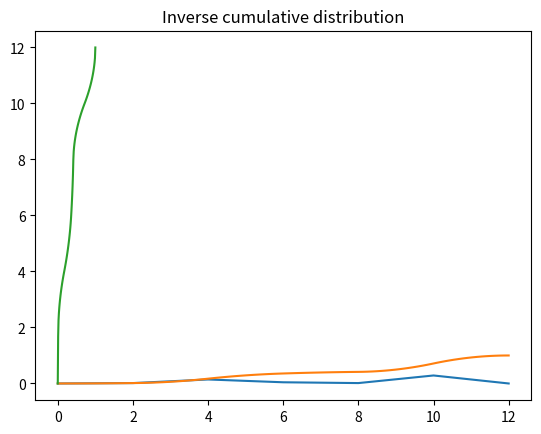

Reproduce this figure in Python.
'''
Created on Jun 21, 2018

[redacted]
'''

import numpy as np
import matplotlib.pyplot as plt

EPS = 0.00000001


def integral(m, b, x):
    return 0.5 * m * (x ** 2) + b * x


def inverse_integral(m, b, y):
    p = b/ (0.5 * m)
    q = y/(0.5 * m)
    
    #Our scenario is easy we exactly know what value we want
    if m >= 0:
        #Left value is important
        return - (p/2) + np.sqrt((p/2)**2 + q)
    else:
        #Right value is important
        return - (p/2) - np.sqrt((p/2)**2 + q)


def cumulative(cumulative_stats, x):
    
    possible_bin_ids = np.where((cumulative_stats[:,2] <= x) & (x <= cumulative_stats[:,3]))
    bin_id = possible_bin_ids[0][0] 
    stats = cumulative_stats[bin_id]
    
    return integral(stats[0], stats[1], x) - stats[4] + np.sum(cumulative_stats[:bin_id,6])
    

def inverse_cumulative(cumulative_stats, y):
    
    bin_probs = cumulative_stats[:,6]
    cumulative_probs = np.cumsum(bin_probs)
    
    # +EPS to avoid incorrect behavior caused by floating point errors
    cumulative_probs[-1] += EPS
    
    bin_id = np.where(( y <= cumulative_probs))[0][0]
    stats = cumulative_stats[bin_id]
    
    lower_cumulative_prob = 0 if bin_id == 0 else cumulative_probs[bin_id-1]
    y_perc = (y - lower_cumulative_prob) / bin_probs[bin_id]
    y_val = (stats[5] - stats[4]) * y_perc + stats[4]

    return inverse_integral(stats[0], stats[1], y_val)
    

    
def compute_cumulative_stats(x_range, y_range):
    
    #Compute representation of linear functions and cumulative probability
    cumulative_stats = []
    for i in range(len(x_range) - 1):
        y0 = y_range[i]
        y1 = y_range[i + 1]
        x0 = x_range[i]
        x1 = x_range[i + 1]

        m = (y0 - y1) / (x0 - x1)
        b = (x0 * y1 - x1 * y0) / (x0 - x1)
        
        lowest_y = integral(m,b, x0)
        highest_y = integral(m,b, x1)
        prob = highest_y - lowest_y
        
        cumulative_stats.append([m, b, x0, x1, lowest_y, highest_y, prob])
        
    return np.array(cumulative_stats, dtype=np.float64)



if __name__ == '__main__':
    
    #Create distribution
    y_range = [0., 10, 100, 30, 10, 200, 0.]
    x_range = [0.,  2,  4.,  6,  8,  10, 12]
    x_range, y_range = np.array(x_range), np.array(y_range)
    auc = np.trapz(y_range, x_range)
    y_range = y_range / auc
    
    cumulative_stats = compute_cumulative_stats(x_range, y_range)
    
    
    
    #Plot distribution
    plt.title("Actual distribution")
    plt.plot(x_range, y_range)
    plt.show()
    
    
    
    #Plot cumulative distribution
    x_domain = np.linspace(np.min(x_range), np.max(x_range), 100)
    y_domain = np.zeros(len(x_domain))
    for i, x_val in enumerate(x_domain):
        y_domain[i] = cumulative(cumulative_stats, x_val)
    
    plt.title("Cumulative distribution")
    plt.plot(x_domain, y_domain)
    plt.show()
    
    
    
    #Plot inverse cumulative distribution
    x_domain = np.linspace(0, 1, 100)
    y_domain = np.zeros(len(x_domain))
    for i, x_val in enumerate(x_domain):
        y_domain[i] = inverse_cumulative(cumulative_stats, x_val)

    plt.title("Inverse cumulative distribution")
    plt.plot(x_domain, y_domain)
    plt.show()
    